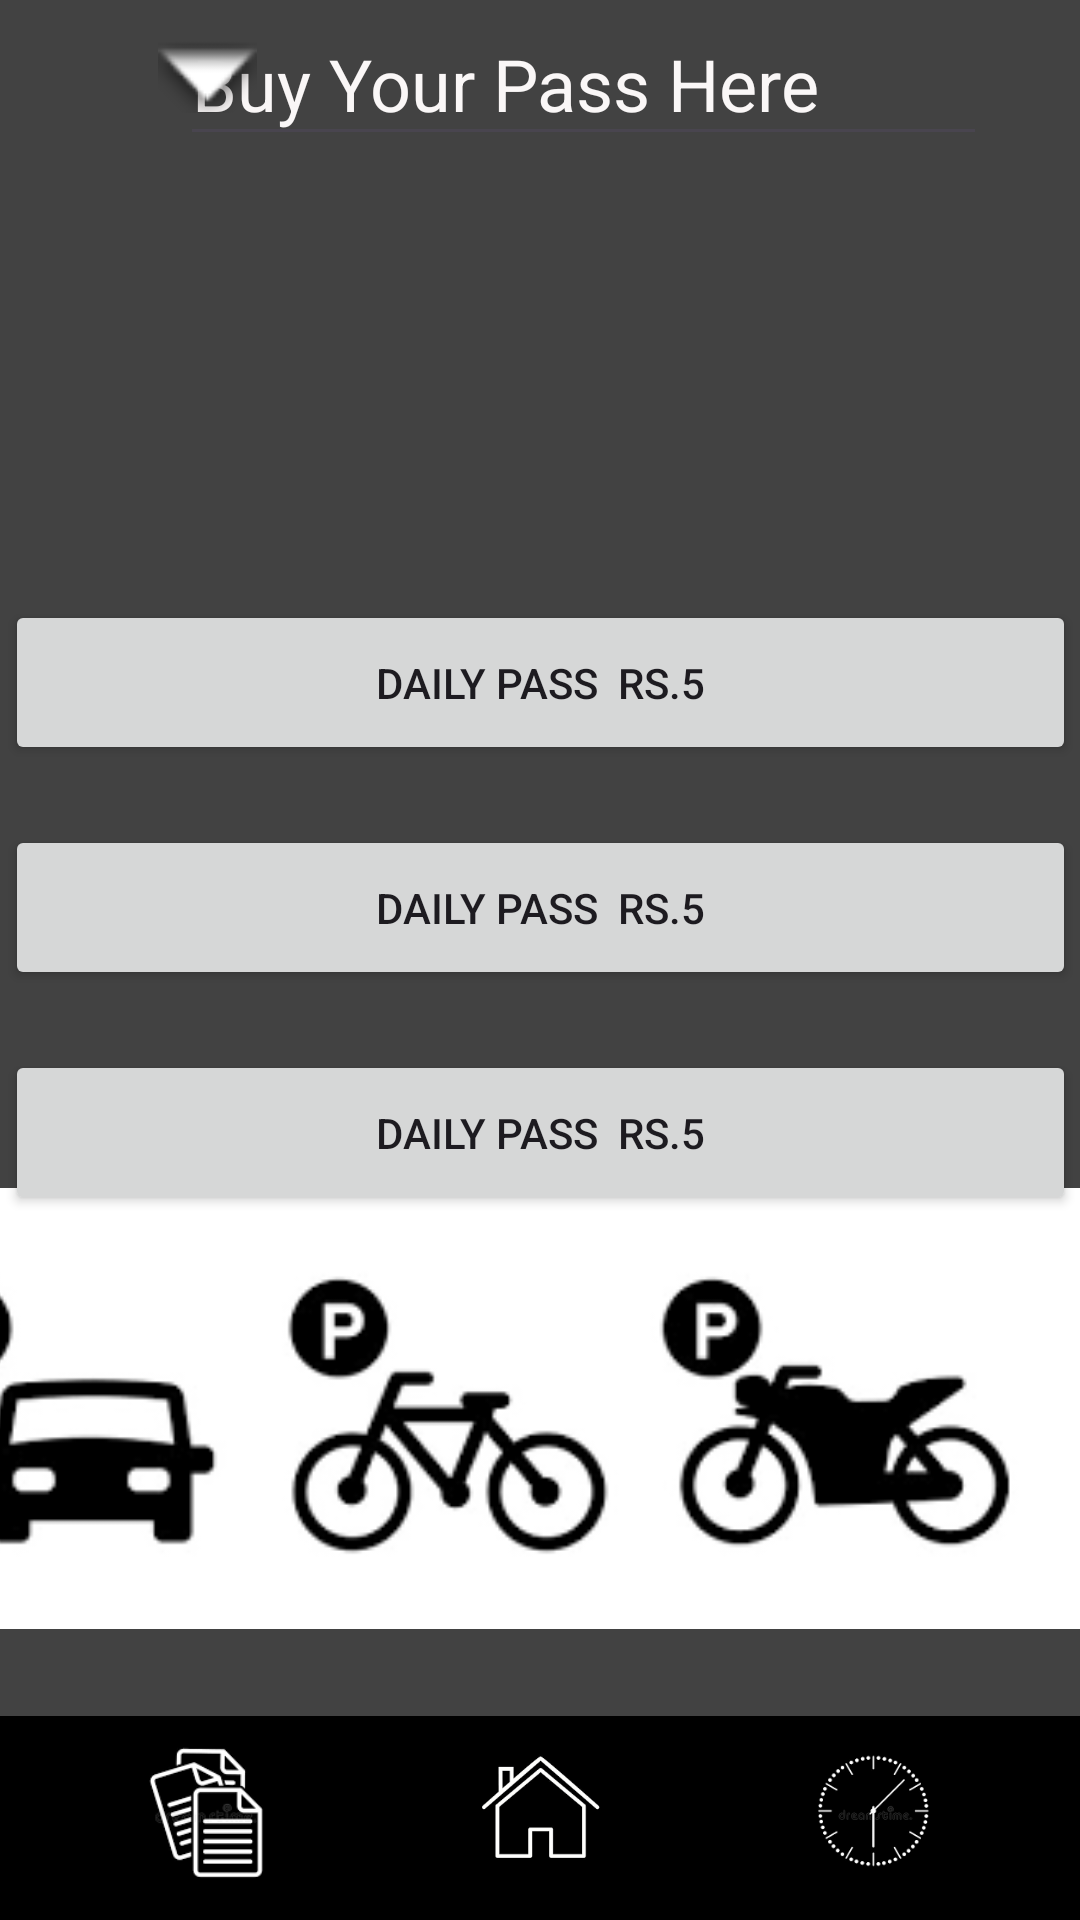

Here is an Android app screen rendered from its layout file. Give the layout XML and the strings, colors and styles it references.
<!-- AndroidManifest.xml: application theme Theme.Parking -->
<!-- res/layout/activity_get_your_pass2.xml -->
<?xml version="1.0" encoding="utf-8"?>
<androidx.constraintlayout.widget.ConstraintLayout xmlns:android="http://schemas.android.com/apk/res/android"
    xmlns:app="http://schemas.android.com/apk/res-auto"
    xmlns:tools="http://schemas.android.com/tools"
    android:layout_width="match_parent"
    android:layout_height="match_parent"
    android:background="@color/cardview_dark_background"
    android:backgroundTint="@color/cardview_dark_background"
    app:layout_wrapBehaviorInParent="included"
    tools:context=".MainActivity">

    <Button
        android:id="@+id/button3"
        android:layout_width="357dp"
        android:layout_height="55dp"
        android:layout_marginStart="78dp"
        android:layout_marginTop="350dp"
        android:layout_marginEnd="78dp"
        android:text="Daily Pass  Rs.5"
        app:icon="@android:drawable/ic_menu_add"
        app:layout_constraintEnd_toEndOf="parent"
        app:layout_constraintStart_toStartOf="parent"
        app:layout_constraintTop_toTopOf="parent" />

    <Button
        android:id="@+id/button"
        android:layout_width="357dp"
        android:layout_height="55dp"
        android:layout_marginStart="78dp"
        android:layout_marginTop="200dp"
        android:layout_marginEnd="78dp"
        android:text="Daily Pass  Rs.5"
        app:icon="@android:drawable/ic_menu_add"
        app:layout_constraintEnd_toEndOf="parent"
        app:layout_constraintStart_toStartOf="parent"
        app:layout_constraintTop_toTopOf="parent" />


    <Button
        android:id="@+id/button6"
        android:layout_width="357dp"
        android:layout_height="55dp"
        android:layout_marginStart="78dp"
        android:layout_marginTop="275dp"
        android:layout_marginEnd="78dp"
        android:text="Daily Pass  Rs.5"
        app:icon="@android:drawable/ic_menu_add"
        app:layout_constraintEnd_toEndOf="parent"
        app:layout_constraintStart_toStartOf="parent"
        app:layout_constraintTop_toTopOf="parent" />


    <TextView
        android:id="@+id/textView"
        android:layout_width="368dp"
        android:layout_height="50dp"
        android:layout_marginStart="55dp"
        android:layout_marginTop="16dp"
        android:layout_marginEnd="20dp"
        android:layout_marginBottom="16dp"
        android:accessibilityHeading="true"
        android:background="@android:drawable/button_onoff_indicator_off"
        android:backgroundTintMode="add"
        android:fontFamily="casual"
        android:foregroundGravity="left|center"
        android:includeFontPadding="true"
        android:paddingVertical="5dp"
        android:text="&quot;Your Vehicle is now our Responsibility...&quot;"
        android:textAppearance="@style/TextAppearance.AppCompat.Body2"
        android:textColor="#512DA8"
        android:textColorHighlight="@color/white"
        android:textColorHint="@color/material_dynamic_tertiary10"
        android:textColorLink="@color/material_dynamic_primary20"
        android:textSize="20sp"
        android:textStyle="bold|italic"
        app:layout_constraintBottom_toTopOf="@+id/toolbar"
        app:layout_constraintEnd_toEndOf="parent"
        app:layout_constraintHorizontal_bias="1.0"
        app:layout_constraintStart_toStartOf="parent"
        app:layout_constraintTop_toTopOf="parent"
        app:layout_wrapBehaviorInParent="vertical_only" />

    <com.google.android.material.bottomappbar.BottomAppBar
        android:id="@+id/bottomAppBar2"
        android:layout_width="412dp"
        android:layout_height="68dp"
        android:layout_gravity="bottom"
        app:backgroundTint="@color/black"
        app:layout_constraintBottom_toBottomOf="parent"
        app:layout_constraintEnd_toEndOf="parent"
        app:layout_constraintHorizontal_bias="1.0"
        app:layout_constraintStart_toStartOf="parent"
        app:layout_constraintTop_toTopOf="parent"
        app:layout_constraintVertical_bias="1.0"
        tools:ignore="BottomAppBar" />

    <androidx.appcompat.widget.Toolbar
        android:id="@+id/toolbar"
        android:layout_width="408dp"
        android:layout_height="56dp"
        android:layout_marginBottom="588dp"
        android:background="@drawable/edittext_border"
        android:minHeight="?attr/actionBarSize"
        android:theme="?attr/actionBarTheme"
        app:layout_constraintBottom_toBottomOf="parent"
        app:layout_constraintEnd_toEndOf="parent"
        app:layout_constraintStart_toStartOf="parent" />


    <EditText
        android:id="@+id/editTextText"
        android:layout_width="269dp"
        android:layout_height="51dp"
        android:layout_marginBottom="588dp"
        android:ems="10"
        android:inputType="text"
        android:text="Buy Your Pass Here"
        android:textColor="#FAF7F7"
        android:textSize="24sp"
        app:layout_constraintBottom_toBottomOf="parent"
        app:layout_constraintEnd_toEndOf="parent"
        app:layout_constraintHorizontal_bias="0.661"
        app:layout_constraintStart_toStartOf="parent" />

    <ImageView
        android:id="@+id/imageView2"
        android:layout_width="33dp"
        android:layout_height="29dp"
        android:layout_marginBottom="600dp"
        app:layout_constraintBottom_toBottomOf="parent"
        app:layout_constraintEnd_toEndOf="parent"
        app:layout_constraintHorizontal_bias="0.161"
        app:layout_constraintStart_toStartOf="parent"
        app:srcCompat="@android:drawable/arrow_down_float" />

    <ImageView
        android:id="@+id/imageView3"
        android:layout_width="412dp"
        android:layout_height="161dp"
        app:layout_constraintBottom_toBottomOf="parent"
        app:layout_constraintEnd_toEndOf="parent"
        app:layout_constraintHorizontal_bias="1.0"
        app:layout_constraintStart_toStartOf="parent"
        app:layout_constraintTop_toTopOf="parent"
        app:layout_constraintVertical_bias="0.812"
        app:srcCompat="@drawable/download" />

    <ImageView
        android:id="@+id/imageView7"
        android:layout_width="64dp"
        android:layout_height="47dp"
        app:layout_constraintBottom_toBottomOf="parent"
        app:layout_constraintEnd_toEndOf="parent"
        app:layout_constraintHorizontal_bias="0.126"
        app:layout_constraintStart_toStartOf="parent"
        app:layout_constraintTop_toTopOf="parent"
        app:layout_constraintVertical_bias="0.98"
        app:srcCompat="@drawable/doc" />

    <ImageView
        android:id="@+id/imageView8"
        android:layout_width="45dp"
        android:layout_height="50dp"
        app:layout_constraintBottom_toBottomOf="parent"
        app:layout_constraintEnd_toEndOf="parent"
        app:layout_constraintStart_toStartOf="parent"
        app:layout_constraintTop_toTopOf="parent"
        app:layout_constraintVertical_bias="0.98"
        app:srcCompat="@drawable/home" />

    <ImageView
        android:id="@+id/imageView9"
        android:layout_width="54dp"
        android:layout_height="47dp"
        app:layout_constraintBottom_toBottomOf="parent"
        app:layout_constraintEnd_toEndOf="parent"
        app:layout_constraintHorizontal_bias="0.865"
        app:layout_constraintStart_toStartOf="parent"
        app:layout_constraintTop_toTopOf="parent"
        app:layout_constraintVertical_bias="0.98"
        app:srcCompat="@drawable/history" />

</androidx.constraintlayout.widget.ConstraintLayout>
<!-- resources referenced by this layout -->
<resources>
  <!-- drawable doc: png bitmap (drawable, 5041 bytes) -->
  <!-- drawable download: png bitmap (drawable, 5695 bytes) -->
  <!-- drawable history: png bitmap (drawable, 5973 bytes) -->
  <!-- drawable home: png bitmap (drawable, 5281 bytes) -->
  <style name="Theme.Parking" parent="Base.Theme.Parking" />
  <style name="Base.Theme.Parking" parent="Theme.Material3.DayNight.NoActionBar">
          
          <item name="colorPrimary">@color/green</item>
          <item name="colorPrimaryVariant">@color/green</item>
          <item name="android:statusBarColor">@color/green</item>
      </style>
  <!-- not gathered from this repository: default colours our renderer supplied (Android Studio template values) -->
  <color name="black">#FF000000</color>
  <color name="white">#FFFFFFFF</color>
</resources>
